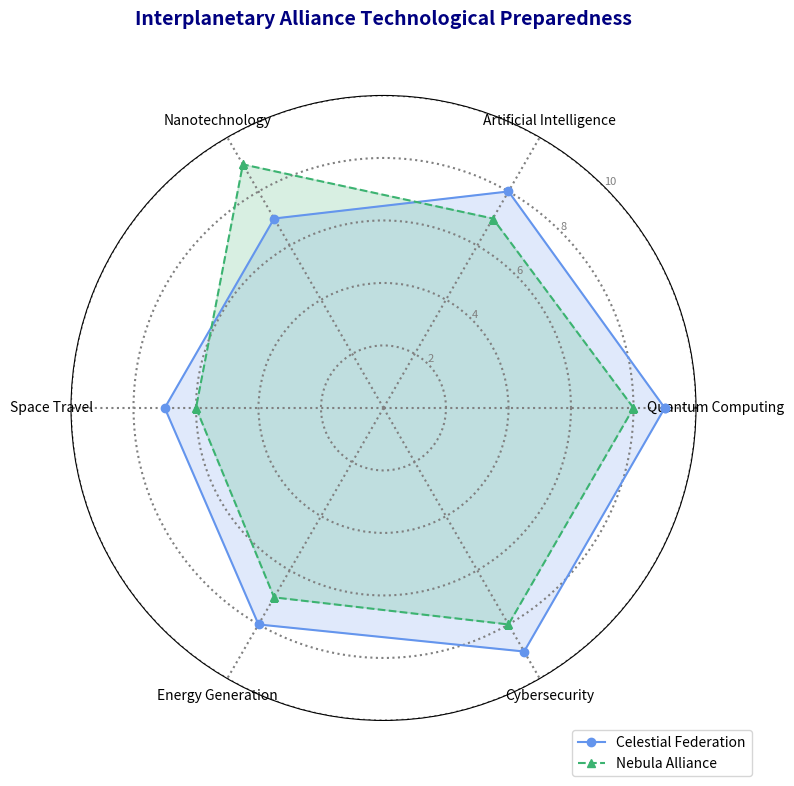

This figure's Python source:
import numpy as np
import matplotlib.pyplot as plt
from math import pi

domains = [
    'Quantum Computing', 'Artificial Intelligence', 'Nanotechnology',
    'Space Travel', 'Energy Generation', 'Cybersecurity'
]

civilization_1 = [9, 8, 7, 7, 8, 9]  # Celestial Federation
civilization_3 = [8, 7, 9, 6, 7, 8]  # Nebula Alliance

data = np.vstack([civilization_1, civilization_3])
civilizations = ['Celestial Federation', 'Nebula Alliance']
num_domains = len(domains)
angles = np.linspace(0, 2 * np.pi, num_domains, endpoint=False).tolist()

def create_radar_chart(ax, data, categories, labels):
    angles_with_closure = angles + angles[:1]
    marker_types = ['o', '^']
    line_styles = ['-', '--']
    new_colors = ['cornflowerblue', 'mediumseagreen']  # New set of colors
    for i, group in enumerate(data):
        values = np.append(group, group[0])
        ax.plot(angles_with_closure, values, linestyle=line_styles[i], marker=marker_types[i], 
                label=labels[i], color=new_colors[i])
        ax.fill(angles_with_closure, values, color=new_colors[i], alpha=0.2)
    plt.xticks(angles, categories, size=10, color='black')
    ax.set_rlabel_position(45)
    plt.yticks([2, 4, 6, 8, 10], ["2", "4", "6", "8", "10"], color="grey", size=8)
    plt.ylim(0, 10)

def main():
    fig, ax = plt.subplots(figsize=(8, 8), subplot_kw=dict(polar=True))
    create_radar_chart(ax, data, domains, civilizations)
    plt.title("Interplanetary Alliance Technological Preparedness", 
              size=14, color='navy', y=1.1, fontweight='bold')
    plt.legend(loc='lower right', bbox_to_anchor=(1.1, -0.1))
    ax.grid(color='grey', linestyle=':', linewidth=1.5)
    plt.tight_layout()
    plt.show()

main()
